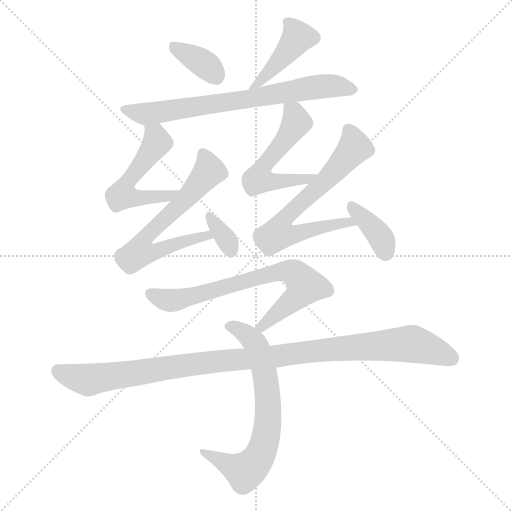
t = 0.00 s
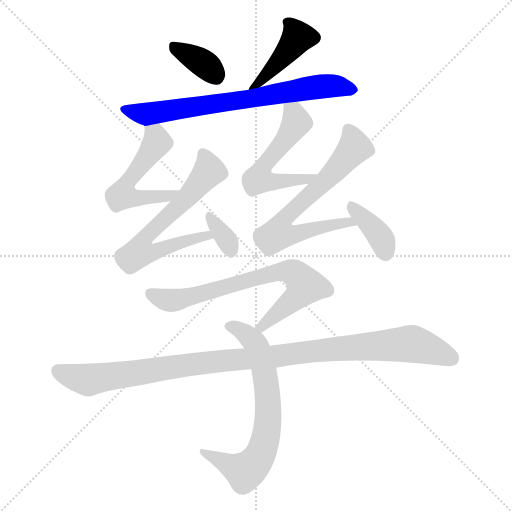
t = 1.75 s
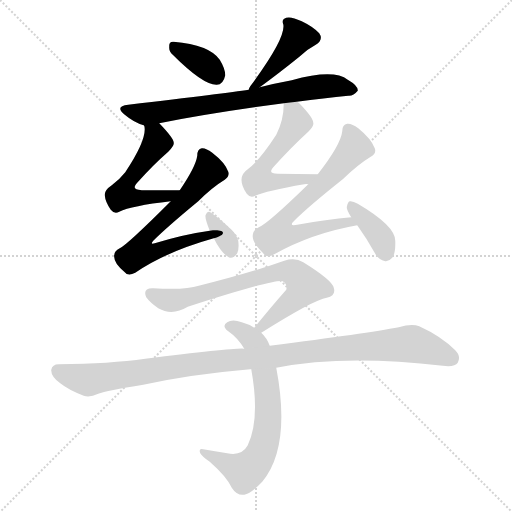
t = 3.49 s
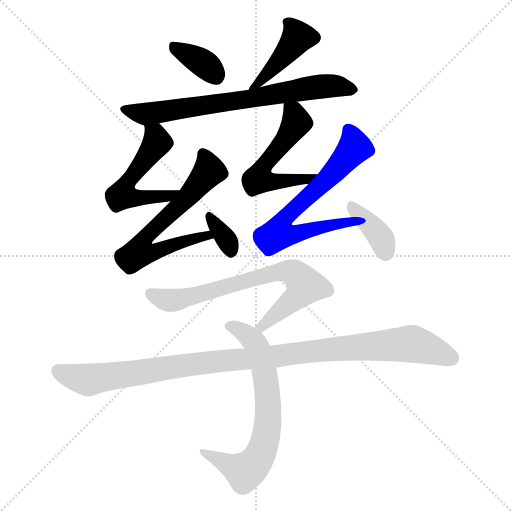
t = 5.24 s
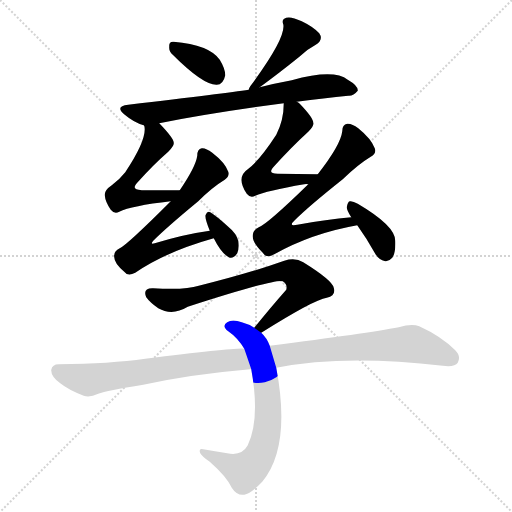
t = 6.98 s
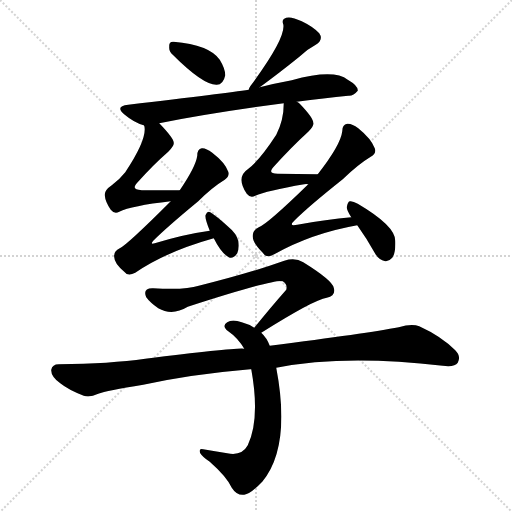
t = 8.73 s

The animated SVG that drew these frames (rendered in a browser with its animation timeline set to each time). Animation: 12 CSS @keyframes rules; one cycle of 8.73 s.

<svg version="1.1" viewBox="0 0 1024 1024" xmlns="http://www.w3.org/2000/svg">
  <g stroke="lightgray" stroke-dasharray="1,1" stroke-width="1" transform="scale(4, 4)">
    <line x1="0" y1="0" x2="256" y2="256"></line>
    <line x1="256" y1="0" x2="0" y2="256"></line>
    <line x1="128" y1="0" x2="128" y2="256"></line>
    <line x1="0" y1="128" x2="256" y2="128"></line>
  </g>
<g transform="scale(1, -1) translate(0, -900)">
   <style type="text/css">
    @keyframes keyframes0 {
      from {
       stroke: blue;
       stroke-dashoffset: 354;
       stroke-width: 128;
       }
       54% {
       animation-timing-function: step-end;
       stroke: blue;
       stroke-dashoffset: 0;
       stroke-width: 128;
       }
       to {
       stroke: black;
       stroke-width: 1024;
       }
       }
       #make-me-a-hanzi-animation-0 {
         animation: keyframes0 0.538086s both;
         animation-delay: 0.000000s;
         animation-timing-function: linear;
       }
    @keyframes keyframes1 {
      from {
       stroke: blue;
       stroke-dashoffset: 430;
       stroke-width: 128;
       }
       58% {
       animation-timing-function: step-end;
       stroke: blue;
       stroke-dashoffset: 0;
       stroke-width: 128;
       }
       to {
       stroke: black;
       stroke-width: 1024;
       }
       }
       #make-me-a-hanzi-animation-1 {
         animation: keyframes1 0.599935s both;
         animation-delay: 0.538086s;
         animation-timing-function: linear;
       }
    @keyframes keyframes2 {
      from {
       stroke: blue;
       stroke-dashoffset: 716;
       stroke-width: 128;
       }
       70% {
       animation-timing-function: step-end;
       stroke: blue;
       stroke-dashoffset: 0;
       stroke-width: 128;
       }
       to {
       stroke: black;
       stroke-width: 1024;
       }
       }
       #make-me-a-hanzi-animation-2 {
         animation: keyframes2 0.832682s both;
         animation-delay: 1.138021s;
         animation-timing-function: linear;
       }
    @keyframes keyframes3 {
      from {
       stroke: blue;
       stroke-dashoffset: 529;
       stroke-width: 128;
       }
       63% {
       animation-timing-function: step-end;
       stroke: blue;
       stroke-dashoffset: 0;
       stroke-width: 128;
       }
       to {
       stroke: black;
       stroke-width: 1024;
       }
       }
       #make-me-a-hanzi-animation-3 {
         animation: keyframes3 0.680501s both;
         animation-delay: 1.970703s;
         animation-timing-function: linear;
       }
    @keyframes keyframes4 {
      from {
       stroke: blue;
       stroke-dashoffset: 646;
       stroke-width: 128;
       }
       68% {
       animation-timing-function: step-end;
       stroke: blue;
       stroke-dashoffset: 0;
       stroke-width: 128;
       }
       to {
       stroke: black;
       stroke-width: 1024;
       }
       }
       #make-me-a-hanzi-animation-4 {
         animation: keyframes4 0.775716s both;
         animation-delay: 2.651204s;
         animation-timing-function: linear;
       }
    @keyframes keyframes5 {
      from {
       stroke: blue;
       stroke-dashoffset: 337;
       stroke-width: 128;
       }
       52% {
       animation-timing-function: step-end;
       stroke: blue;
       stroke-dashoffset: 0;
       stroke-width: 128;
       }
       to {
       stroke: black;
       stroke-width: 1024;
       }
       }
       #make-me-a-hanzi-animation-5 {
         animation: keyframes5 0.524251s both;
         animation-delay: 3.426921s;
         animation-timing-function: linear;
       }
    @keyframes keyframes6 {
      from {
       stroke: blue;
       stroke-dashoffset: 533;
       stroke-width: 128;
       }
       63% {
       animation-timing-function: step-end;
       stroke: blue;
       stroke-dashoffset: 0;
       stroke-width: 128;
       }
       to {
       stroke: black;
       stroke-width: 1024;
       }
       }
       #make-me-a-hanzi-animation-6 {
         animation: keyframes6 0.683757s both;
         animation-delay: 3.951172s;
         animation-timing-function: linear;
       }
    @keyframes keyframes7 {
      from {
       stroke: blue;
       stroke-dashoffset: 668;
       stroke-width: 128;
       }
       68% {
       animation-timing-function: step-end;
       stroke: blue;
       stroke-dashoffset: 0;
       stroke-width: 128;
       }
       to {
       stroke: black;
       stroke-width: 1024;
       }
       }
       #make-me-a-hanzi-animation-7 {
         animation: keyframes7 0.793620s both;
         animation-delay: 4.634928s;
         animation-timing-function: linear;
       }
    @keyframes keyframes8 {
      from {
       stroke: blue;
       stroke-dashoffset: 375;
       stroke-width: 128;
       }
       55% {
       animation-timing-function: step-end;
       stroke: blue;
       stroke-dashoffset: 0;
       stroke-width: 128;
       }
       to {
       stroke: black;
       stroke-width: 1024;
       }
       }
       #make-me-a-hanzi-animation-8 {
         animation: keyframes8 0.555176s both;
         animation-delay: 5.428548s;
         animation-timing-function: linear;
       }
    @keyframes keyframes9 {
      from {
       stroke: blue;
       stroke-dashoffset: 713;
       stroke-width: 128;
       }
       70% {
       animation-timing-function: step-end;
       stroke: blue;
       stroke-dashoffset: 0;
       stroke-width: 128;
       }
       to {
       stroke: black;
       stroke-width: 1024;
       }
       }
       #make-me-a-hanzi-animation-9 {
         animation: keyframes9 0.830241s both;
         animation-delay: 5.983724s;
         animation-timing-function: linear;
       }
    @keyframes keyframes10 {
      from {
       stroke: blue;
       stroke-dashoffset: 680;
       stroke-width: 128;
       }
       69% {
       animation-timing-function: step-end;
       stroke: blue;
       stroke-dashoffset: 0;
       stroke-width: 128;
       }
       to {
       stroke: black;
       stroke-width: 1024;
       }
       }
       #make-me-a-hanzi-animation-10 {
         animation: keyframes10 0.803385s both;
         animation-delay: 6.813965s;
         animation-timing-function: linear;
       }
    @keyframes keyframes11 {
      from {
       stroke: blue;
       stroke-dashoffset: 1056;
       stroke-width: 128;
       }
       77% {
       animation-timing-function: step-end;
       stroke: blue;
       stroke-dashoffset: 0;
       stroke-width: 128;
       }
       to {
       stroke: black;
       stroke-width: 1024;
       }
       }
       #make-me-a-hanzi-animation-11 {
         animation: keyframes11 1.109375s both;
         animation-delay: 7.617350s;
         animation-timing-function: linear;
       }
</style>
<path d="M 345.5 790.5 Q 406.5 729.5 433.5 730.5 Q 446.5 730.5 450.5 749.5 Q 450.5 762.5 439.5 780.5 Q 418.5 810.5 347.5 816.5 Q 337.5 817.5 338.5 806.5 Q 337.5 797.5 345.5 790.5 Z" fill="lightgray"></path> 
<path d="M 519.5 725.5 Q 556.5 752.5 597.5 785.5 Q 612.5 800.5 631.5 810.5 Q 647.5 820.5 638.5 833.5 Q 626.5 846.5 603.5 857.5 Q 582.5 867.5 572.5 864.5 Q 562.5 861.5 566.5 851.5 Q 572.5 824.5 500.5 727.5 Q 497.5 723.5 497.5 720.5 C 491.5 705.5 495.5 707.5 519.5 725.5 Z" fill="lightgray"></path> 
<path d="M 593.5 696.5 Q 648.5 703.5 696.5 708.5 Q 706.5 707.5 715.5 718.5 Q 716.5 728.5 695.5 740.5 Q 667.5 762.5 583.5 739.5 Q 550.5 733.5 519.5 725.5 L 497.5 720.5 Q 452.5 713.5 256.5 690.5 Q 228.5 687.5 249.5 670.5 Q 268.5 654.5 287.5 649.5 L 288.5 648.5 C 289.5 647.5 289.5 647.5 318.5 653.5 Q 424.5 674.5 567.5 693.5 L 593.5 696.5 Z" fill="lightgray"></path> 
<path d="M 288.5 648.5 Q 295.5 623.5 250.5 555.5 Q 240.5 542.5 223.5 529.5 Q 208.5 519.5 209.5 509.5 Q 210.5 496.5 221.5 480.5 Q 228.5 471.5 238.5 476.5 Q 262.5 488.5 341.5 497.5 C 371.5 501.5 389.5 519.5 359.5 519.5 Q 317.5 519.5 283.5 519.5 Q 261.5 520.5 273.5 533.5 Q 306.5 570.5 336.5 596.5 Q 348.5 608.5 347.5 614.5 Q 347.5 623.5 318.5 653.5 C 297.5 675.5 285.5 678.5 288.5 648.5 Z" fill="lightgray"></path> 
<path d="M 341.5 497.5 Q 254.5 410.5 239.5 403.5 Q 226.5 397.5 228.5 385.5 Q 228.5 373.5 248.5 356.5 Q 255.5 346.5 270.5 354.5 Q 331.5 396.5 427.5 423.5 C 456.5 431.5 449.5 442.5 419.5 438.5 Q 368.5 431.5 309.5 413.5 Q 299.5 410.5 306.5 418.5 Q 333.5 445.5 396.5 497.5 Q 424.5 525.5 449.5 540.5 Q 459.5 547.5 456.5 556.5 Q 450.5 574.5 424.5 594.5 Q 411.5 604.5 403.5 603.5 Q 394.5 602.5 394.5 588.5 Q 391.5 566.5 359.5 519.5 L 341.5 497.5 Z" fill="lightgray"></path> 
<path d="M 427.5 423.5 Q 442.5 393.5 457.5 385.5 Q 466.5 381.5 474.5 393.5 Q 478.5 402.5 476.5 418.5 Q 472.5 433.5 456.5 446.5 Q 432.5 468.5 420.5 475.5 Q 414.5 478.5 411.5 470.5 Q 408.5 466.5 419.5 438.5 L 427.5 423.5 Z" fill="lightgray"></path> 
<path d="M 635.5 551.5 Q 592.5 552.5 555.5 552.5 Q 534.5 552.5 546.5 565.5 Q 582.5 605.5 616.5 636.5 Q 628.5 648.5 626.5 654.5 Q 626.5 664.5 599.5 692.5 Q 596.5 695.5 593.5 696.5 C 569.5 714.5 568.5 715.5 567.5 693.5 Q 567.5 659.5 552.5 630.5 Q 519.5 579.5 495.5 561.5 Q 471.5 545.5 493.5 512.5 Q 500.5 503.5 510.5 508.5 Q 532.5 518.5 608.5 531.5 Q 612.5 532.5 616.5 531.5 C 646.5 532.5 665.5 550.5 635.5 551.5 Z" fill="lightgray"></path> 
<path d="M 702.5 465.5 Q 653.5 461.5 594.5 450.5 Q 575.5 446.5 589.5 459.5 Q 617.5 487.5 685.5 541.5 Q 716.5 571.5 741.5 586.5 Q 753.5 593.5 749.5 603.5 Q 742.5 622.5 716.5 643.5 Q 703.5 653.5 694.5 652.5 Q 684.5 651.5 684.5 637.5 Q 681.5 610.5 635.5 551.5 L 616.5 531.5 Q 535.5 452.5 517.5 445.5 Q 504.5 439.5 505.5 426.5 Q 505.5 414.5 525.5 394.5 Q 532.5 382.5 548.5 391.5 Q 623.5 433.5 714.5 449.5 C 743.5 455.5 732.5 468.5 702.5 465.5 Z" fill="lightgray"></path> 
<path d="M 714.5 449.5 Q 732.5 424.5 750.5 392.5 Q 757.5 380.5 770.5 377.5 Q 777.5 376.5 784.5 384.5 Q 791.5 394.5 790.5 418.5 Q 790.5 448.5 715.5 492.5 Q 705.5 498.5 699.5 497.5 Q 695.5 496.5 693.5 485.5 Q 693.5 479.5 702.5 465.5 L 714.5 449.5 Z" fill="lightgray"></path> 
<path d="M 522.5 234.5 Q 627.5 300.5 653.5 304.5 Q 672.5 308.5 667.5 324.5 Q 664.5 339.5 606.5 375.5 Q 590.5 385.5 568.5 378.5 Q 501.5 354.5 397.5 328.5 Q 370.5 319.5 306.5 323.5 Q 284.5 324.5 292.5 305.5 Q 299.5 295.5 316.5 283.5 Q 344.5 267.5 375.5 286.5 Q 552.5 343.5 565.5 337.5 Q 575.5 331.5 572.5 320.5 Q 542.5 286.5 508.5 244.5 C 489.5 221.5 497.5 218.5 522.5 234.5 Z" fill="lightgray"></path> 
<path d="M 502.5 161.5 Q 520.5 62.5 495.5 9.5 Q 483.5 -12.5 454.5 -6.5 Q 429.5 -2.5 406.5 1.5 Q 396.5 4.5 400.5 -6.5 Q 404.5 -13.5 419.5 -23.5 Q 453.5 -53.5 463.5 -75.5 Q 473.5 -91.5 488.5 -89.5 Q 500.5 -88.5 524.5 -63.5 Q 582.5 6.5 552.5 164.5 L 539.5 208.5 Q 533.5 224.5 522.5 234.5 L 508.5 244.5 Q 498.5 251.5 483.5 255.5 Q 464.5 262.5 454.5 255.5 Q 442.5 248.5 456.5 237.5 Q 475.5 224.5 488.5 202.5 L 502.5 161.5 Z" fill="lightgray"></path> 
<path d="M 500.5 161.5 L 502.5 161.5 L 552.5 164.5 Q 687.5 191.5 885.5 168.5 Q 909.5 165.5 915.5 174.5 Q 922.5 187.5 910.5 199.5 Q 882.5 227.5 838.5 247.5 Q 823.5 253.5 797.5 245.5 Q 734.5 233.5 539.5 208.5 L 488.5 202.5 Q 476.5 205.5 290.5 182.5 Q 220.5 172.5 117.5 171.5 Q 104.5 171.5 102.5 160.5 Q 101.5 147.5 120.5 133.5 Q 136.5 120.5 167.5 108.5 Q 179.5 104.5 196.5 112.5 Q 212.5 118.5 286.5 130.5 Q 382.5 151.5 500.5 161.5 Z" fill="lightgray"></path> 
      <clipPath id="make-me-a-hanzi-clip-0">
      <path d="M 345.5 790.5 Q 406.5 729.5 433.5 730.5 Q 446.5 730.5 450.5 749.5 Q 450.5 762.5 439.5 780.5 Q 418.5 810.5 347.5 816.5 Q 337.5 817.5 338.5 806.5 Q 337.5 797.5 345.5 790.5 Z" fill="lightgray"></path>
      </clipPath>
      <path clip-path="url(#make-me-a-hanzi-clip-0)" d="M 351.5 804.5 L 396.5 780.5 L 431.5 749.5 " fill="none" id="make-me-a-hanzi-animation-0" stroke-dasharray="226 452" stroke-linecap="round"></path>

      <clipPath id="make-me-a-hanzi-clip-1">
      <path d="M 519.5 725.5 Q 556.5 752.5 597.5 785.5 Q 612.5 800.5 631.5 810.5 Q 647.5 820.5 638.5 833.5 Q 626.5 846.5 603.5 857.5 Q 582.5 867.5 572.5 864.5 Q 562.5 861.5 566.5 851.5 Q 572.5 824.5 500.5 727.5 Q 497.5 723.5 497.5 720.5 C 491.5 705.5 495.5 707.5 519.5 725.5 Z" fill="lightgray"></path>
      </clipPath>
      <path clip-path="url(#make-me-a-hanzi-clip-1)" d="M 578.5 853.5 L 595.5 824.5 L 557.5 776.5 L 519.5 737.5 L 510.5 736.5 L 502.5 722.5 " fill="none" id="make-me-a-hanzi-animation-1" stroke-dasharray="302 604" stroke-linecap="round"></path>

      <clipPath id="make-me-a-hanzi-clip-2">
      <path d="M 593.5 696.5 Q 648.5 703.5 696.5 708.5 Q 706.5 707.5 715.5 718.5 Q 716.5 728.5 695.5 740.5 Q 667.5 762.5 583.5 739.5 Q 550.5 733.5 519.5 725.5 L 497.5 720.5 Q 452.5 713.5 256.5 690.5 Q 228.5 687.5 249.5 670.5 Q 268.5 654.5 287.5 649.5 L 288.5 648.5 C 289.5 647.5 289.5 647.5 318.5 653.5 Q 424.5 674.5 567.5 693.5 L 593.5 696.5 Z" fill="lightgray"></path>
      </clipPath>
      <path clip-path="url(#make-me-a-hanzi-clip-2)" d="M 251.5 681.5 L 277.5 673.5 L 307.5 673.5 L 633.5 726.5 L 668.5 728.5 L 705.5 720.5 " fill="none" id="make-me-a-hanzi-animation-2" stroke-dasharray="588 1176" stroke-linecap="round"></path>

      <clipPath id="make-me-a-hanzi-clip-3">
      <path d="M 288.5 648.5 Q 295.5 623.5 250.5 555.5 Q 240.5 542.5 223.5 529.5 Q 208.5 519.5 209.5 509.5 Q 210.5 496.5 221.5 480.5 Q 228.5 471.5 238.5 476.5 Q 262.5 488.5 341.5 497.5 C 371.5 501.5 389.5 519.5 359.5 519.5 Q 317.5 519.5 283.5 519.5 Q 261.5 520.5 273.5 533.5 Q 306.5 570.5 336.5 596.5 Q 348.5 608.5 347.5 614.5 Q 347.5 623.5 318.5 653.5 C 297.5 675.5 285.5 678.5 288.5 648.5 Z" fill="lightgray"></path>
      </clipPath>
      <path clip-path="url(#make-me-a-hanzi-clip-3)" d="M 296.5 645.5 L 310.5 629.5 L 312.5 612.5 L 258.5 540.5 L 244.5 509.5 L 329.5 505.5 L 351.5 517.5 " fill="none" id="make-me-a-hanzi-animation-3" stroke-dasharray="401 802" stroke-linecap="round"></path>

      <clipPath id="make-me-a-hanzi-clip-4">
      <path d="M 341.5 497.5 Q 254.5 410.5 239.5 403.5 Q 226.5 397.5 228.5 385.5 Q 228.5 373.5 248.5 356.5 Q 255.5 346.5 270.5 354.5 Q 331.5 396.5 427.5 423.5 C 456.5 431.5 449.5 442.5 419.5 438.5 Q 368.5 431.5 309.5 413.5 Q 299.5 410.5 306.5 418.5 Q 333.5 445.5 396.5 497.5 Q 424.5 525.5 449.5 540.5 Q 459.5 547.5 456.5 556.5 Q 450.5 574.5 424.5 594.5 Q 411.5 604.5 403.5 603.5 Q 394.5 602.5 394.5 588.5 Q 391.5 566.5 359.5 519.5 L 341.5 497.5 Z" fill="lightgray"></path>
      </clipPath>
      <path clip-path="url(#make-me-a-hanzi-clip-4)" d="M 406.5 591.5 L 416.5 554.5 L 376.5 506.5 L 295.5 431.5 L 282.5 398.5 L 304.5 395.5 L 375.5 420.5 L 413.5 428.5 L 418.5 423.5 " fill="none" id="make-me-a-hanzi-animation-4" stroke-dasharray="518 1036" stroke-linecap="round"></path>

      <clipPath id="make-me-a-hanzi-clip-5">
      <path d="M 427.5 423.5 Q 442.5 393.5 457.5 385.5 Q 466.5 381.5 474.5 393.5 Q 478.5 402.5 476.5 418.5 Q 472.5 433.5 456.5 446.5 Q 432.5 468.5 420.5 475.5 Q 414.5 478.5 411.5 470.5 Q 408.5 466.5 419.5 438.5 L 427.5 423.5 Z" fill="lightgray"></path>
      </clipPath>
      <path clip-path="url(#make-me-a-hanzi-clip-5)" d="M 419.5 467.5 L 452.5 421.5 L 461.5 398.5 " fill="none" id="make-me-a-hanzi-animation-5" stroke-dasharray="209 418" stroke-linecap="round"></path>

      <clipPath id="make-me-a-hanzi-clip-6">
      <path d="M 635.5 551.5 Q 592.5 552.5 555.5 552.5 Q 534.5 552.5 546.5 565.5 Q 582.5 605.5 616.5 636.5 Q 628.5 648.5 626.5 654.5 Q 626.5 664.5 599.5 692.5 Q 596.5 695.5 593.5 696.5 C 569.5 714.5 568.5 715.5 567.5 693.5 Q 567.5 659.5 552.5 630.5 Q 519.5 579.5 495.5 561.5 Q 471.5 545.5 493.5 512.5 Q 500.5 503.5 510.5 508.5 Q 532.5 518.5 608.5 531.5 Q 612.5 532.5 616.5 531.5 C 646.5 532.5 665.5 550.5 635.5 551.5 Z" fill="lightgray"></path>
      </clipPath>
      <path clip-path="url(#make-me-a-hanzi-clip-6)" d="M 574.5 686.5 L 590.5 669.5 L 591.5 653.5 L 529.5 571.5 L 523.5 544.5 L 541.5 537.5 L 576.5 537.5 L 628.5 548.5 " fill="none" id="make-me-a-hanzi-animation-6" stroke-dasharray="405 810" stroke-linecap="round"></path>

      <clipPath id="make-me-a-hanzi-clip-7">
      <path d="M 702.5 465.5 Q 653.5 461.5 594.5 450.5 Q 575.5 446.5 589.5 459.5 Q 617.5 487.5 685.5 541.5 Q 716.5 571.5 741.5 586.5 Q 753.5 593.5 749.5 603.5 Q 742.5 622.5 716.5 643.5 Q 703.5 653.5 694.5 652.5 Q 684.5 651.5 684.5 637.5 Q 681.5 610.5 635.5 551.5 L 616.5 531.5 Q 535.5 452.5 517.5 445.5 Q 504.5 439.5 505.5 426.5 Q 505.5 414.5 525.5 394.5 Q 532.5 382.5 548.5 391.5 Q 623.5 433.5 714.5 449.5 C 743.5 455.5 732.5 468.5 702.5 465.5 Z" fill="lightgray"></path>
      </clipPath>
      <path clip-path="url(#make-me-a-hanzi-clip-7)" d="M 696.5 640.5 L 709.5 605.5 L 664.5 551.5 L 574.5 469.5 L 563.5 437.5 L 591.5 431.5 L 681.5 454.5 L 698.5 456.5 L 706.5 449.5 " fill="none" id="make-me-a-hanzi-animation-7" stroke-dasharray="540 1080" stroke-linecap="round"></path>

      <clipPath id="make-me-a-hanzi-clip-8">
      <path d="M 714.5 449.5 Q 732.5 424.5 750.5 392.5 Q 757.5 380.5 770.5 377.5 Q 777.5 376.5 784.5 384.5 Q 791.5 394.5 790.5 418.5 Q 790.5 448.5 715.5 492.5 Q 705.5 498.5 699.5 497.5 Q 695.5 496.5 693.5 485.5 Q 693.5 479.5 702.5 465.5 L 714.5 449.5 Z" fill="lightgray"></path>
      </clipPath>
      <path clip-path="url(#make-me-a-hanzi-clip-8)" d="M 702.5 488.5 L 754.5 434.5 L 771.5 393.5 " fill="none" id="make-me-a-hanzi-animation-8" stroke-dasharray="247 494" stroke-linecap="round"></path>

      <clipPath id="make-me-a-hanzi-clip-9">
      <path d="M 522.5 234.5 Q 627.5 300.5 653.5 304.5 Q 672.5 308.5 667.5 324.5 Q 664.5 339.5 606.5 375.5 Q 590.5 385.5 568.5 378.5 Q 501.5 354.5 397.5 328.5 Q 370.5 319.5 306.5 323.5 Q 284.5 324.5 292.5 305.5 Q 299.5 295.5 316.5 283.5 Q 344.5 267.5 375.5 286.5 Q 552.5 343.5 565.5 337.5 Q 575.5 331.5 572.5 320.5 Q 542.5 286.5 508.5 244.5 C 489.5 221.5 497.5 218.5 522.5 234.5 Z" fill="lightgray"></path>
      </clipPath>
      <path clip-path="url(#make-me-a-hanzi-clip-9)" d="M 301.5 312.5 L 348.5 299.5 L 559.5 356.5 L 580.5 357.5 L 601.5 344.5 L 608.5 326.5 L 600.5 313.5 L 525.5 246.5 L 516.5 248.5 " fill="none" id="make-me-a-hanzi-animation-9" stroke-dasharray="585 1170" stroke-linecap="round"></path>

      <clipPath id="make-me-a-hanzi-clip-10">
      <path d="M 502.5 161.5 Q 520.5 62.5 495.5 9.5 Q 483.5 -12.5 454.5 -6.5 Q 429.5 -2.5 406.5 1.5 Q 396.5 4.5 400.5 -6.5 Q 404.5 -13.5 419.5 -23.5 Q 453.5 -53.5 463.5 -75.5 Q 473.5 -91.5 488.5 -89.5 Q 500.5 -88.5 524.5 -63.5 Q 582.5 6.5 552.5 164.5 L 539.5 208.5 Q 533.5 224.5 522.5 234.5 L 508.5 244.5 Q 498.5 251.5 483.5 255.5 Q 464.5 262.5 454.5 255.5 Q 442.5 248.5 456.5 237.5 Q 475.5 224.5 488.5 202.5 L 502.5 161.5 Z" fill="lightgray"></path>
      </clipPath>
      <path clip-path="url(#make-me-a-hanzi-clip-10)" d="M 458.5 246.5 L 493.5 230.5 L 518.5 194.5 L 535.5 111.5 L 532.5 31.5 L 512.5 -22.5 L 490.5 -42.5 L 408.5 -6.5 " fill="none" id="make-me-a-hanzi-animation-10" stroke-dasharray="552 1104" stroke-linecap="round"></path>

      <clipPath id="make-me-a-hanzi-clip-11">
      <path d="M 500.5 161.5 L 502.5 161.5 L 552.5 164.5 Q 687.5 191.5 885.5 168.5 Q 909.5 165.5 915.5 174.5 Q 922.5 187.5 910.5 199.5 Q 882.5 227.5 838.5 247.5 Q 823.5 253.5 797.5 245.5 Q 734.5 233.5 539.5 208.5 L 488.5 202.5 Q 476.5 205.5 290.5 182.5 Q 220.5 172.5 117.5 171.5 Q 104.5 171.5 102.5 160.5 Q 101.5 147.5 120.5 133.5 Q 136.5 120.5 167.5 108.5 Q 179.5 104.5 196.5 112.5 Q 212.5 118.5 286.5 130.5 Q 382.5 151.5 500.5 161.5 Z" fill="lightgray"></path>
      </clipPath>
      <path clip-path="url(#make-me-a-hanzi-clip-11)" d="M 115.5 158.5 L 178.5 140.5 L 400.5 174.5 L 813.5 212.5 L 855.5 203.5 L 903.5 183.5 " fill="none" id="make-me-a-hanzi-animation-11" stroke-dasharray="928 1856" stroke-linecap="round"></path>

</g>
</svg>
